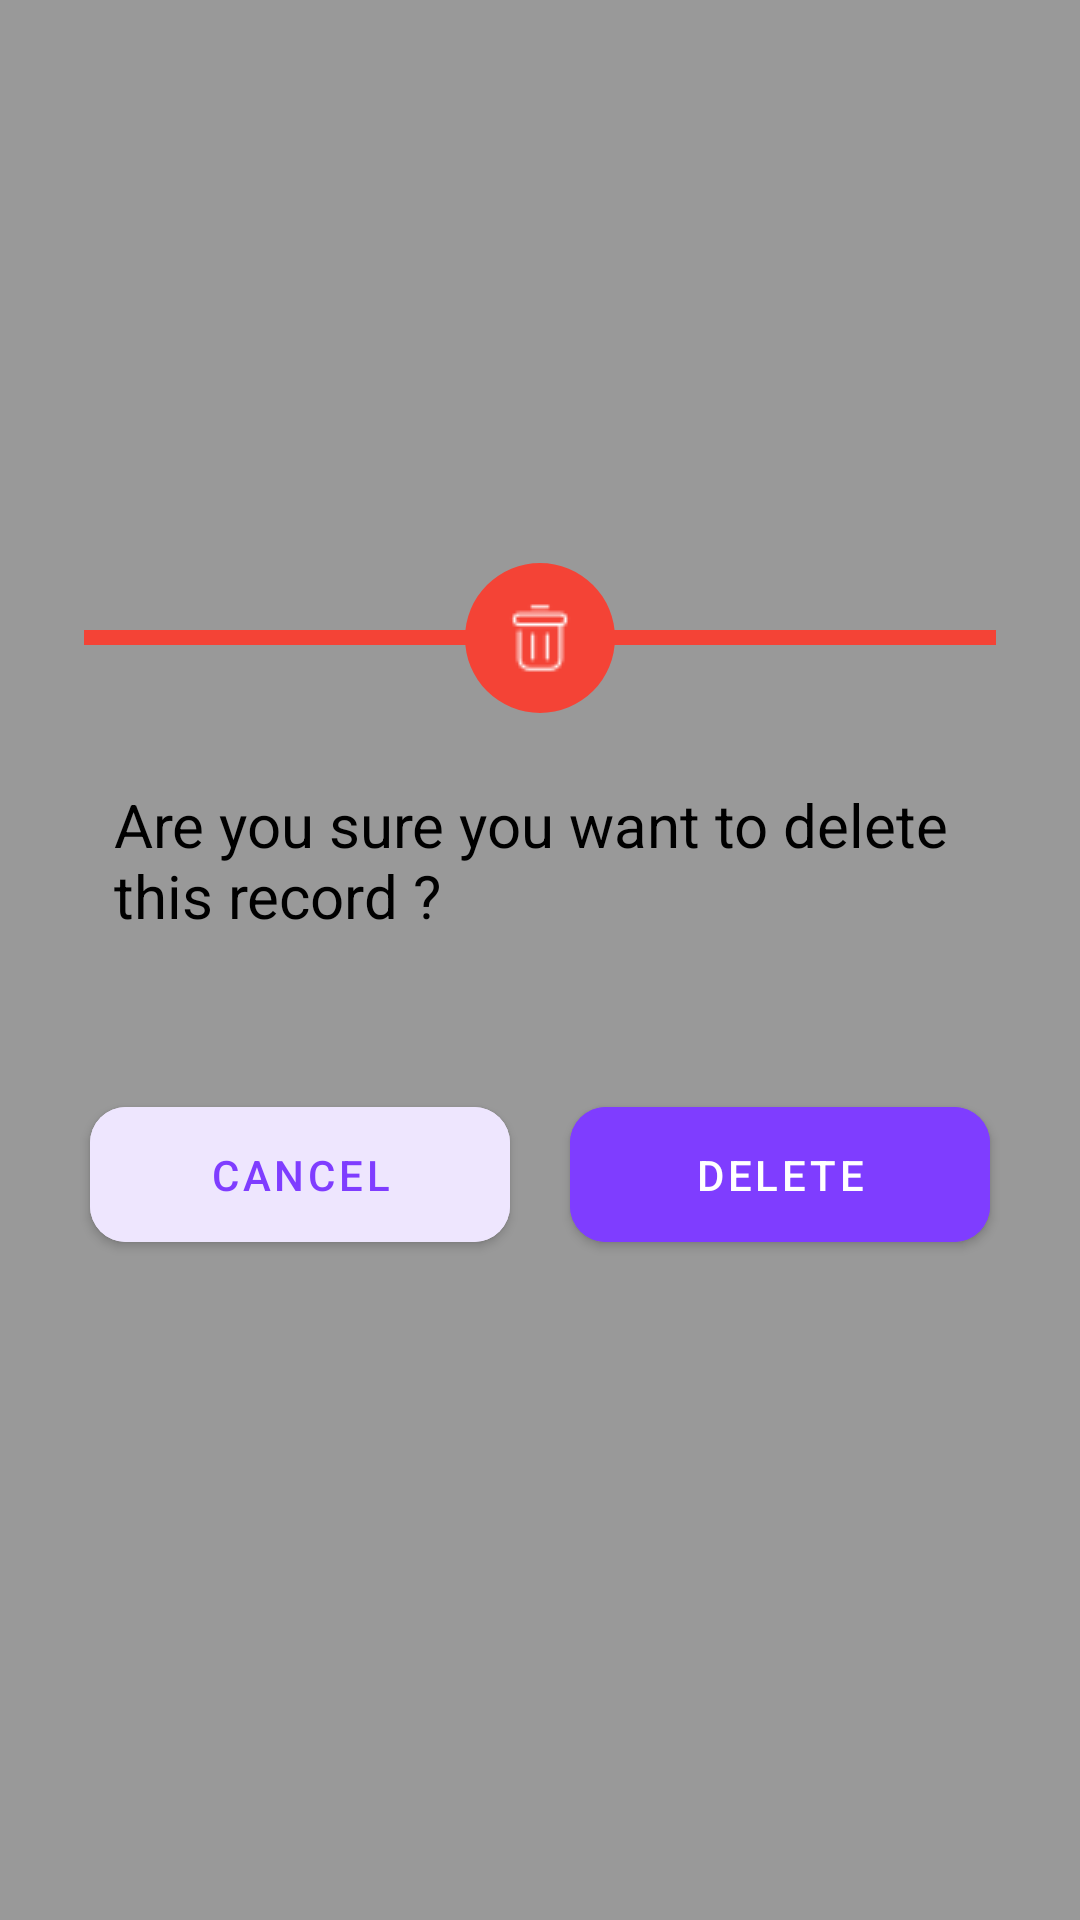

Reconstruct the res/layout file that produces this screen, plus the resources it refers to.
<!-- AndroidManifest.xml: application theme Theme.Exbin -->
<!-- res/layout/custom_delete_dialog.xml -->
<?xml version="1.0" encoding="utf-8"?>
<androidx.constraintlayout.widget.ConstraintLayout xmlns:android="http://schemas.android.com/apk/res/android"
    xmlns:app="http://schemas.android.com/apk/res-auto"
    xmlns:tools="http://schemas.android.com/tools"
    android:id="@+id/addcardview"
    android:layout_width="match_parent"
    android:layout_height="match_parent"
    android:background="@color/transhplant_color"
    android:padding="20dp"
    tools:ignore="MissingDefaultResource">


    <com.google.android.material.imageview.ShapeableImageView
        android:id="@+id/siv_card_view"
        android:layout_width="match_parent"
        android:layout_height="220dp"
        android:background="@drawable/shape_delete_dialog"
        app:cardCornerRadius="20dp"
        app:layout_constraintBottom_toBottomOf="parent"
        app:layout_constraintLeft_toLeftOf="parent"
        app:layout_constraintRight_toRightOf="parent"
        app:layout_constraintTop_toTopOf="parent" />

    <View
        android:id="@+id/ll_line"
        android:layout_width="match_parent"
        android:layout_height="5dp"
        android:layout_marginHorizontal="8dp"
        android:background="@color/red"
        app:layout_constraintEnd_toEndOf="parent"
        app:layout_constraintStart_toStartOf="parent"
        app:layout_constraintTop_toTopOf="@+id/siv_card_view" />

    <com.google.android.material.imageview.ShapeableImageView
        android:id="@+id/iv_delete"
        android:layout_width="50dp"
        android:layout_height="50dp"
        android:background="@color/red"
        android:src="@drawable/ic_delete"
        android:scaleType="center"
        app:layout_constraintBottom_toBottomOf="@+id/ll_line"
        app:layout_constraintEnd_toEndOf="@+id/ll_line"
        app:layout_constraintStart_toStartOf="@+id/ll_line"
        app:layout_constraintTop_toTopOf="@+id/ll_line"
        app:shapeAppearanceOverlay="@style/Circular" />


    <com.google.android.material.button.MaterialButton
        android:id="@+id/btncancel"
        android:layout_width="0dp"
        android:layout_height="wrap_content"
        android:layout_margin="10dp"
        android:backgroundTint="@color/dark_main_color"
        android:padding="13dp"
        android:text="CANCEL"
        android:textColor="@color/main_color"
        app:cornerRadius="12dp"
        app:layout_constraintBottom_toBottomOf="@+id/siv_card_view"
        app:layout_constraintEnd_toStartOf="@+id/btn_delete"
        app:layout_constraintStart_toStartOf="@id/siv_card_view" />

    <com.google.android.material.button.MaterialButton
        android:id="@+id/btn_delete"
        android:layout_width="0dp"
        android:layout_height="wrap_content"
        android:layout_margin="10dp"
        android:backgroundTint="@color/main_color"
        android:padding="13dp"
        android:text="DELETE"
        android:textColor="@color/white"
        app:cornerRadius="12dp"
        app:layout_constraintBottom_toBottomOf="@+id/siv_card_view"
        app:layout_constraintEnd_toEndOf="@+id/siv_card_view"
        app:layout_constraintStart_toEndOf="@+id/btncancel" />


    <androidx.appcompat.widget.AppCompatTextView
        android:id="@+id/tv_delete_title"
        android:layout_width="match_parent"
        android:layout_height="wrap_content"
        android:layout_marginHorizontal="18dp"
        android:text="Are you sure you want to delete this record ?"
        android:textColor="@color/black"
        android:textSize="20sp"
        app:layout_constraintBottom_toTopOf="@+id/btn_delete"
        app:layout_constraintEnd_toEndOf="@+id/siv_card_view"
        app:layout_constraintStart_toStartOf="@+id/siv_card_view"
        app:layout_constraintTop_toTopOf="@+id/siv_card_view" />
</androidx.constraintlayout.widget.ConstraintLayout>
<!-- resources referenced by this layout -->
<resources>
  <color name="black">#FF000000</color>
  <color name="dark_main_color">#eee6fe</color>
  <color name="main_color">#7f3dff</color>
  <color name="red">#F44336</color>
  <color name="transhplant_color">#66000000</color>
  <color name="white">#FFFFFFFF</color>
  <!-- drawable ic_delete: png bitmap (drawable, 359 bytes) -->
  <style name="Circular">
          <item name="cornerSize">50%</item>
      </style>
  <style name="Theme.Exbin" parent="Theme.MaterialComponents.Light.NoActionBar">
          
          <item name="colorPrimary">@color/main_color</item>
          <item name="colorPrimaryVariant">@color/main_color</item>
          <item name="colorOnPrimary">@color/white</item>
          
          <item name="colorSecondary">@color/main_color</item>
          <item name="colorSecondaryVariant">@color/main_color</item>
          <item name="colorOnSecondary">@color/black</item>
          
          <item name="android:statusBarColor">?attr/colorPrimaryVariant</item>
          
      </style>
</resources>
